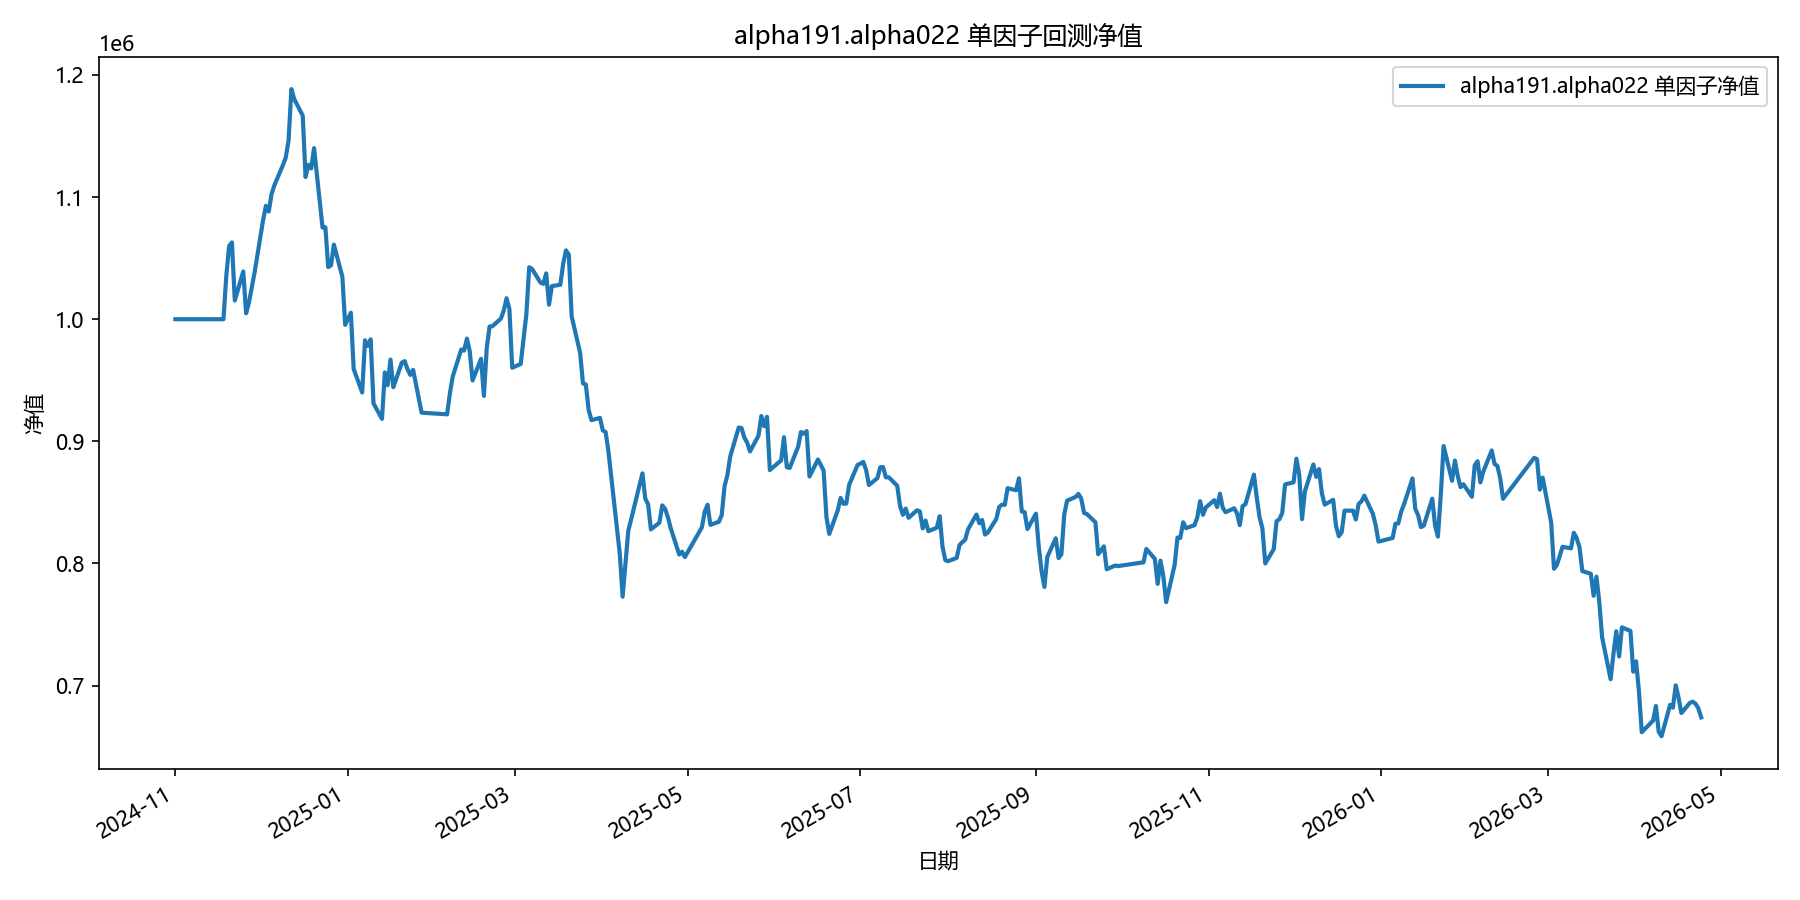

The file beside this chart, header and first rows:
date, equity
2024-11-01, 1000000
2024-11-04, 1000000
2024-11-05, 1000000
2024-11-06, 1000000
2024-11-07, 1000000
2024-11-08, 1000000
2024-11-11, 1000000
2024-11-12, 1000000
2024-11-13, 1000000
2024-11-14, 1000000
2024-11-15, 1000000
2024-11-18, 1000000
2024-11-19, 1035476
2024-11-20, 1059888
2024-11-21, 1062851
2024-11-22, 1015267
2024-11-25, 1039099
2024-11-26, 1004824
2024-11-27, 1013564
2024-11-28, 1025989
2024-11-29, 1038306
2024-12-02, 1081191
2024-12-03, 1092864
2024-12-04, 1088166
2024-12-05, 1102565
2024-12-06, 1109766
2024-12-09, 1126143
2024-12-10, 1132331
2024-12-11, 1146371
2024-12-12, 1188415
2024-12-13, 1180243
2024-12-16, 1166707
2024-12-17, 1116454
2024-12-18, 1126427
2024-12-19, 1123485
2024-12-20, 1140092
2024-12-23, 1075082
2024-12-24, 1075274
2024-12-25, 1042722
2024-12-26, 1044137
2024-12-27, 1061093
2024-12-30, 1034761
2024-12-31, 995365
2025-01-02, 1005315
2025-01-03, 959221
2025-01-06, 940026
2025-01-07, 982760
2025-01-08, 978104
2025-01-09, 983529
2025-01-10, 931070
2025-01-13, 918361
2025-01-14, 956393
2025-01-15, 945983
2025-01-16, 966915
2025-01-17, 944342
2025-01-20, 964372
2025-01-21, 965699
2025-01-22, 959124
2025-01-23, 954395
2025-01-24, 958458
... 299 more rows
